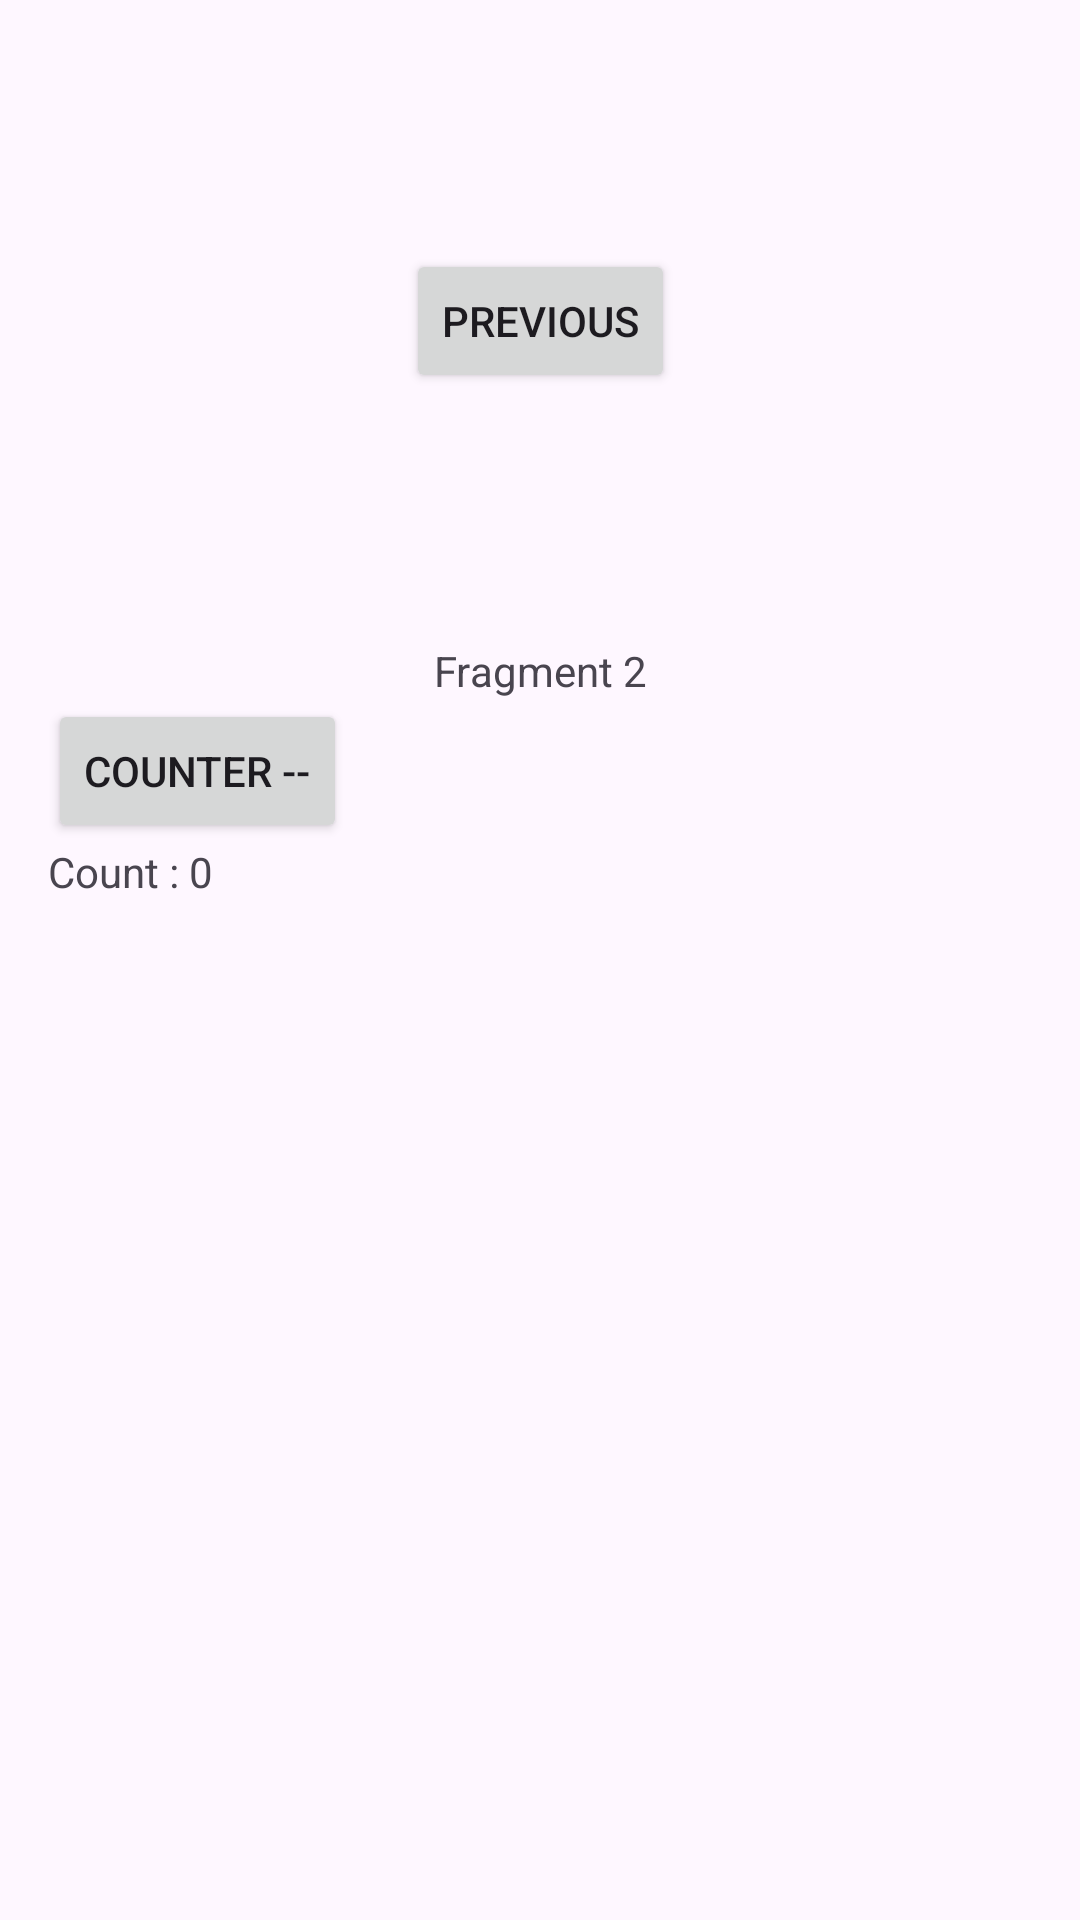

Here is an Android app screen rendered from its layout file. Give the layout XML and the strings, colors and styles it references.
<!-- AndroidManifest.xml: application theme Theme.FragmentsTest -->
<!-- res/layout/fragment_second.xml -->
<?xml version="1.0" encoding="utf-8"?>
<androidx.core.widget.NestedScrollView xmlns:android="http://schemas.android.com/apk/res/android"
    xmlns:app="http://schemas.android.com/apk/res-auto"
    xmlns:tools="http://schemas.android.com/tools"
    android:layout_width="match_parent"
    android:layout_height="match_parent"
    tools:context=".view.SecondFragment">

    <androidx.constraintlayout.widget.ConstraintLayout
        android:layout_width="match_parent"
        android:layout_height="match_parent"
        android:padding="16dp">

        <Button
            android:id="@+id/button_second"
            android:layout_width="wrap_content"
            android:layout_height="wrap_content"
            android:text="@string/previous"
            app:layout_constraintBottom_toTopOf="@id/textview_second"
            app:layout_constraintEnd_toEndOf="parent"
            app:layout_constraintStart_toStartOf="parent"
            app:layout_constraintTop_toTopOf="parent" />

        <TextView
            android:id="@+id/textCount"
            android:layout_width="wrap_content"
            android:layout_height="wrap_content"
            android:text="Count : 0"
            app:layout_constraintBottom_toBottomOf="parent"
            app:layout_constraintTop_toBottomOf="@id/btnDecrement"
            app:layout_constraintVertical_bias="0.764"
            tools:ignore="MissingConstraints"
            tools:layout_editor_absoluteX="170dp" />

        <Button
            android:id="@+id/btnDecrement"
            android:layout_width="wrap_content"
            android:layout_height="wrap_content"
            android:text="Counter --"
            app:layout_constraintTop_toBottomOf="@+id/textview_second"
            tools:ignore="MissingConstraints"
            tools:layout_editor_absoluteX="147dp" />

        <TextView
            android:id="@+id/textview_second"
            android:layout_width="wrap_content"
            android:layout_height="wrap_content"
            android:layout_marginTop="16dp"
            android:text="Fragment 2"
            app:layout_constraintBottom_toBottomOf="parent"
            app:layout_constraintEnd_toEndOf="parent"
            app:layout_constraintStart_toStartOf="parent"
            app:layout_constraintTop_toBottomOf="@id/button_second" />
    </androidx.constraintlayout.widget.ConstraintLayout>
</androidx.core.widget.NestedScrollView>
<!-- resources referenced by this layout -->
<resources>
  <string name="previous">Previous</string>
  <style name="Theme.FragmentsTest" parent="Base.Theme.FragmentsTest" />
  <style name="Base.Theme.FragmentsTest" parent="Theme.Material3.DayNight.NoActionBar">
          
          
      </style>
</resources>
